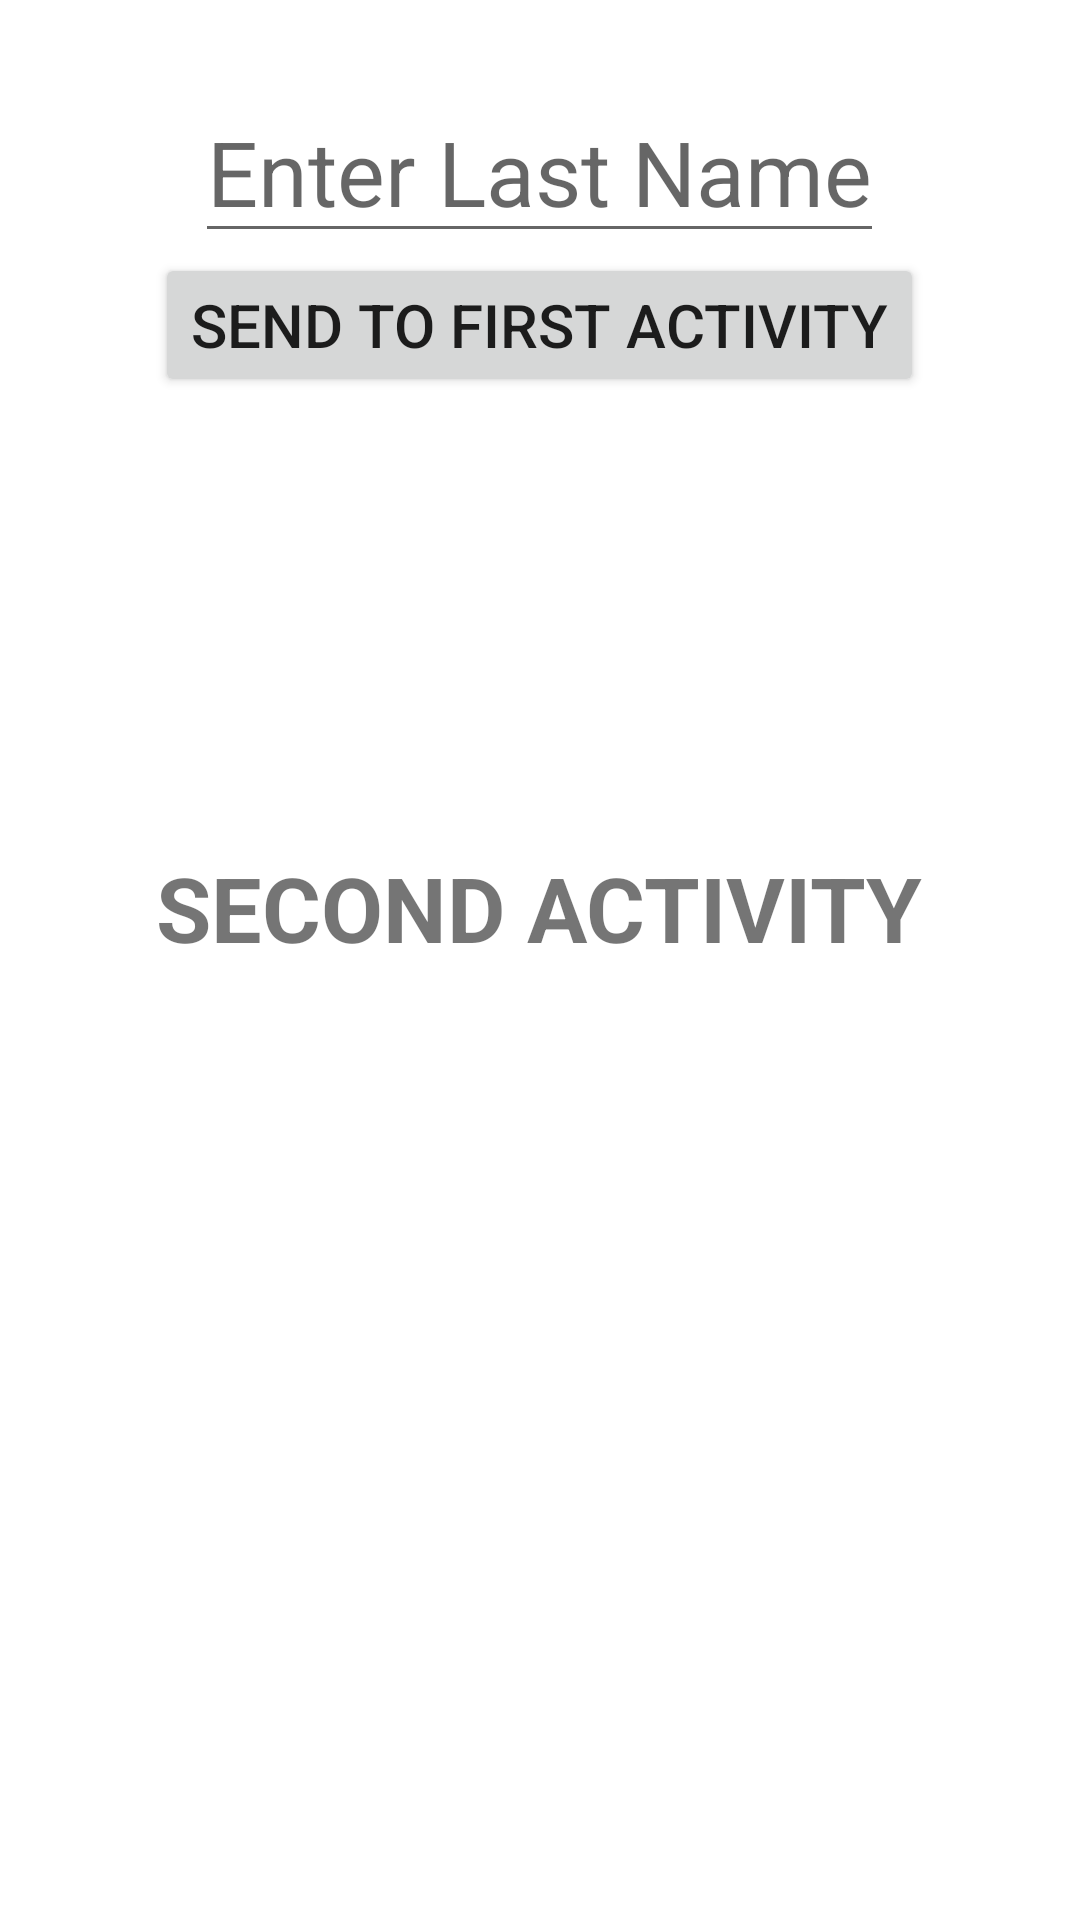

Here is an Android app screen rendered from its layout file. Give the layout XML and the strings, colors and styles it references.
<!-- AndroidManifest.xml: application theme Theme.IntentDemoSimple1 -->
<!-- res/layout/activity_second.xml -->
<?xml version="1.0" encoding="utf-8"?>
<LinearLayout xmlns:android="http://schemas.android.com/apk/res/android"
    xmlns:app="http://schemas.android.com/apk/res-auto"
    xmlns:tools="http://schemas.android.com/tools"
    android:layout_width="match_parent"
    android:layout_height="match_parent"
    android:orientation="vertical"
    tools:context=".MainActivity">

    <TextView
        android:id="@+id/tv_second_first_name"
        android:layout_width="wrap_content"
        android:layout_height="wrap_content"
        android:layout_gravity="center"
        android:textSize="20sp"
        />

    <EditText
        android:id="@+id/et_second_last_name"
        android:layout_width="wrap_content"
        android:layout_height="wrap_content"
        android:hint="@string/last_name"
        android:textSize="30sp"
        android:layout_gravity="center"
        />
    <Button
        android:id="@+id/btn_second_send"
        android:layout_width="wrap_content"
        android:layout_height="wrap_content"
        android:text="@string/share_second"
        android:layout_gravity="center"
        android:textSize="20sp"
        />


    <TextView
        android:layout_width="wrap_content"
        android:layout_height="wrap_content"
        android:textSize="30sp"
        android:text="@string/label2"
        android:layout_gravity="center"
        android:textStyle="bold"
        android:layout_marginTop="150dp"
        />


</LinearLayout>
<!-- resources referenced by this layout -->
<resources>
  <string name="label2">SECOND ACTIVITY</string>
  <string name="last_name">Enter Last Name</string>
  <string name="share_second">Send to First Activity</string>
  <style name="Theme.IntentDemoSimple1" parent="Theme.MaterialComponents.DayNight.DarkActionBar">
          
          <item name="colorPrimary">@color/purple_500</item>
          <item name="colorPrimaryVariant">@color/purple_700</item>
          <item name="colorOnPrimary">@color/white</item>
          
          <item name="colorSecondary">@color/teal_200</item>
          <item name="colorSecondaryVariant">@color/teal_700</item>
          <item name="colorOnSecondary">@color/black</item>
          
          <item name="android:statusBarColor" tools:targetApi="l">?attr/colorPrimaryVariant</item>
          
      </style>
  <!-- not gathered from this repository: default colours our renderer supplied (Android Studio template values) -->
  <color name="purple_500">#FF6200EE</color>
  <color name="purple_700">#FF3700B3</color>
  <color name="teal_200">#FF03DAC5</color>
  <color name="teal_700">#FF018786</color>
  <color name="black">#FF000000</color>
  <color name="white">#FFFFFFFF</color>
</resources>
